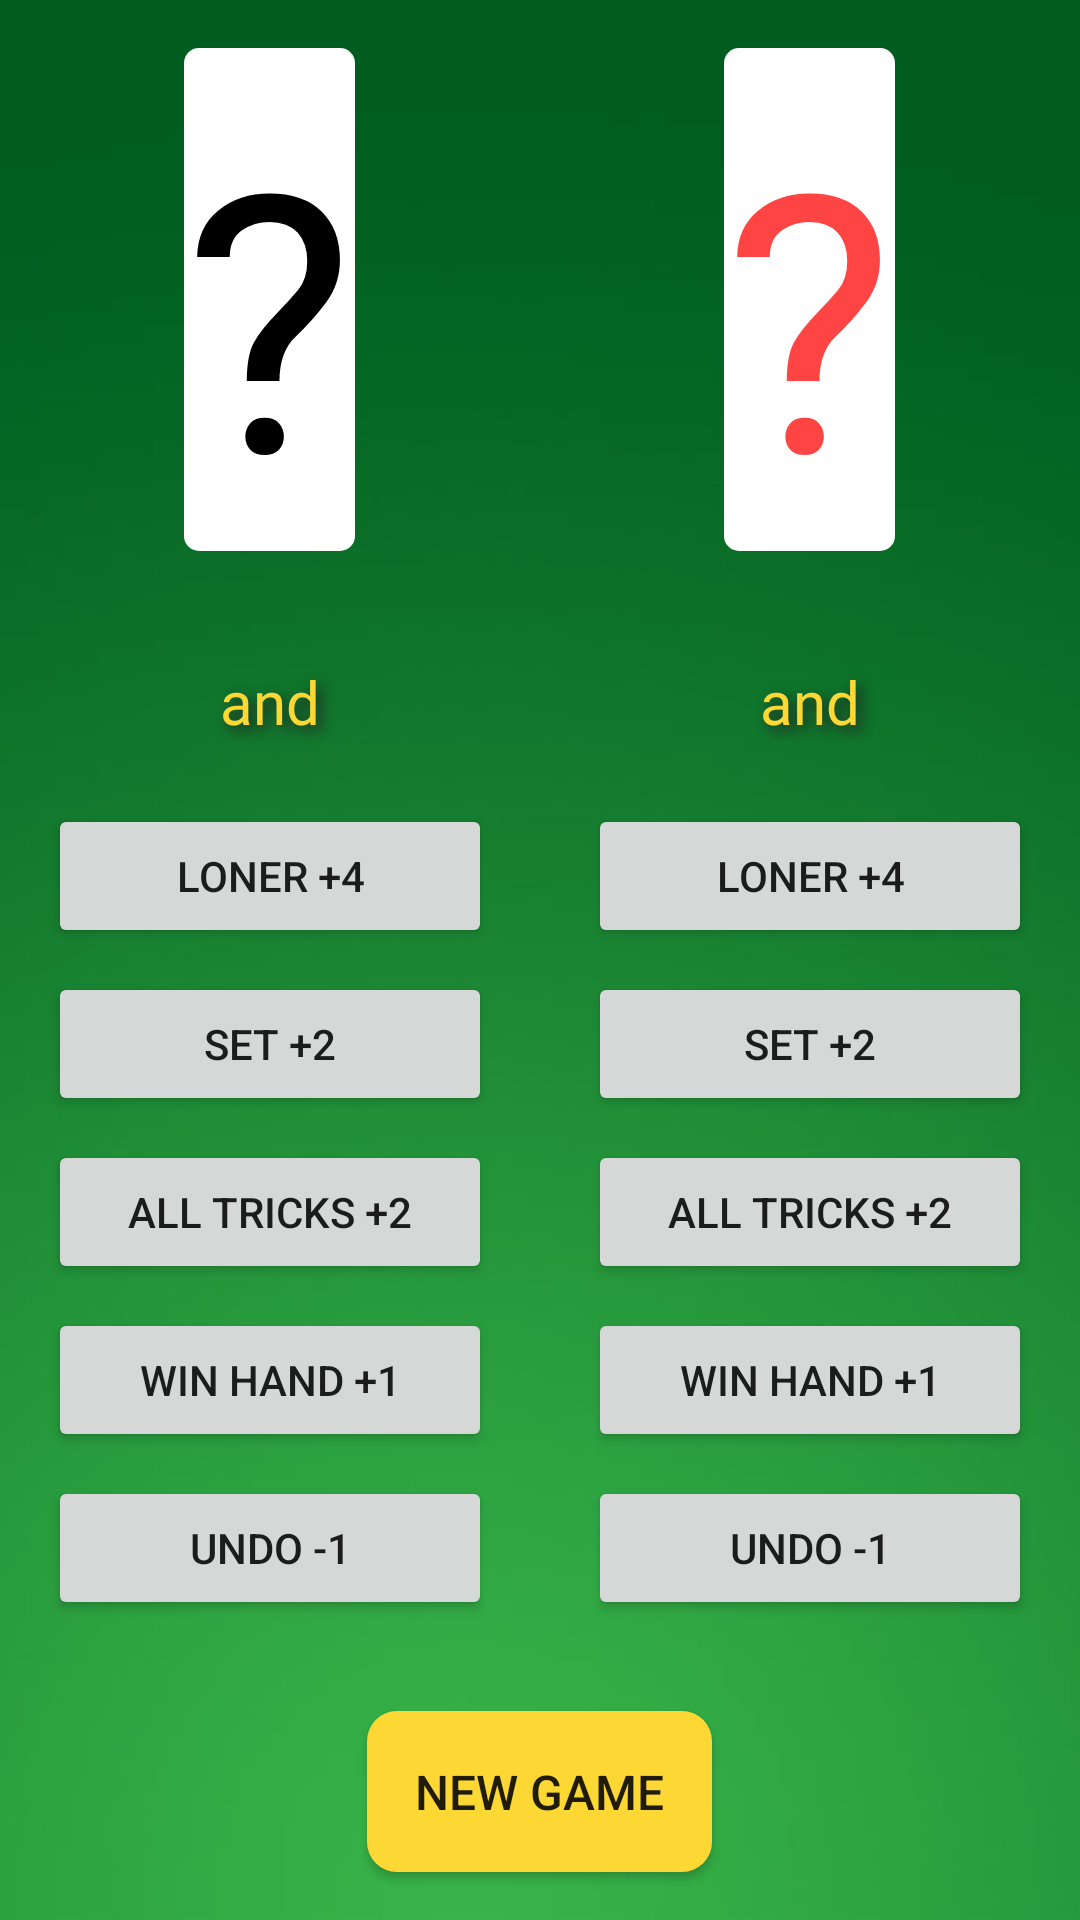

Layout XML and referenced resources for this Android screen:
<!-- AndroidManifest.xml: application theme AppTheme -->
<!-- res/layout/activity_scoring.xml -->
<?xml version="1.0" encoding="utf-8"?>
<RelativeLayout xmlns:android="http://schemas.android.com/apk/res/android"
    xmlns:app="http://schemas.android.com/apk/res-auto"
    xmlns:tools="http://schemas.android.com/tools"
    android:layout_width="match_parent"
    android:layout_height="match_parent"
    android:keepScreenOn="true"
    tools:context="com.example.android.euchrescore.ScoringActivity">

    <ImageView
        android:layout_width="match_parent"
        android:layout_height="match_parent"
        android:layout_alignParentTop="true"
        android:scaleType="centerCrop"
        android:src="@drawable/hdgradientgreen1" />

    <LinearLayout
        android:layout_width="match_parent"
        android:layout_height="match_parent"
        android:orientation="horizontal">

        <LinearLayout
            android:layout_width="0dp"
            android:layout_height="match_parent"
            android:layout_weight="1"
            android:orientation="vertical"
            android:padding="16dp">

            <TextView
                android:id="@+id/score_us"
                android:layout_width="wrap_content"
                android:layout_height="wrap_content"
                android:layout_gravity="center"
                android:background="@drawable/rounded_corners"
                android:fontFamily="@font/cards"
                android:text="@string/default_card"
                android:textColor="@android:color/black"
                android:textSize="@dimen/card_text_size" />

            <TextView
                android:id="@+id/player_one_name"
                style="@style/player_name_text"
                android:layout_width="match_parent"
                android:layout_height="wrap_content"
                android:layout_marginTop="16dp"
                android:text=""
                android:textSize="@dimen/player_name_text_size" />

            <TextView
                style="@style/player_name_text"
                android:layout_width="match_parent"
                android:layout_height="wrap_content"
                android:layout_marginBottom="-12dp"
                android:layout_marginTop="-12dp"
                android:text="and"
                android:textSize="@dimen/player_and_size" />

            <TextView
                android:id="@+id/player_two_name"
                style="@style/player_name_text"
                android:layout_width="match_parent"
                android:layout_height="wrap_content"
                android:text=""
                android:textSize="@dimen/player_name_text_size" />

            <Button
                android:id="@+id/UsLonerButton"
                android:layout_width="match_parent"
                android:layout_height="wrap_content"
                android:layout_marginBottom="@dimen/button_bottom_margin"
                android:onClick="addFourForUs"
                android:text="@string/loner" />

            <Button
                android:id="@+id/UsSetButton"
                android:layout_width="match_parent"
                android:layout_height="wrap_content"
                android:layout_marginBottom="@dimen/button_bottom_margin"
                android:onClick="addTwoForUs"
                android:text="@string/set" />

            <Button
                android:id="@+id/UsAllTricksButton"
                android:layout_width="match_parent"
                android:layout_height="wrap_content"
                android:layout_marginBottom="@dimen/button_bottom_margin"
                android:onClick="addTwoForUs"
                android:text="@string/all_tricks" />

            <Button
                android:id="@+id/UsWinHandButton"
                android:layout_width="match_parent"
                android:layout_height="wrap_content"
                android:layout_marginBottom="@dimen/button_bottom_margin"
                android:onClick="addOneForUs"
                android:text="@string/win_hand" />

            <Button
                android:id="@+id/UsUndoButton"
                android:layout_width="match_parent"
                android:layout_height="wrap_content"
                android:onClick="subtractOneFromUs"
                android:text="@string/undo" />

        </LinearLayout>

        <LinearLayout
            android:layout_width="0dp"
            android:layout_height="match_parent"
            android:layout_weight="1"
            android:orientation="vertical"
            android:padding="16dp">

            <TextView
                android:id="@+id/score_them"
                android:layout_width="wrap_content"
                android:layout_height="wrap_content"
                android:layout_gravity="center"
                android:background="@drawable/rounded_corners"
                android:fontFamily="@font/cards"
                android:text="@string/default_card"
                android:textColor="@android:color/holo_red_light"
                android:textSize="@dimen/card_text_size" />

            <TextView
                android:id="@+id/player_three_name"
                style="@style/player_name_text"
                android:layout_width="match_parent"
                android:layout_height="wrap_content"
                android:layout_marginTop="16dp"
                android:text=""
                android:textSize="@dimen/player_name_text_size" />

            <TextView
                style="@style/player_name_text"
                android:layout_width="match_parent"
                android:layout_height="wrap_content"
                android:layout_marginBottom="-12dp"
                android:layout_marginTop="-12dp"
                android:text="and"
                android:textSize="@dimen/player_and_size" />

            <TextView
                android:id="@+id/player_four_name"
                style="@style/player_name_text"
                android:layout_width="match_parent"
                android:layout_height="wrap_content"
                android:text=""
                android:textSize="@dimen/player_name_text_size" />

            <Button
                android:id="@+id/ThemLonerButton"
                android:layout_width="match_parent"
                android:layout_height="wrap_content"
                android:layout_marginBottom="@dimen/button_bottom_margin"
                android:onClick="addFourForThem"
                android:text="@string/loner" />

            <Button
                android:id="@+id/ThemSetButton"
                android:layout_width="match_parent"
                android:layout_height="wrap_content"
                android:layout_marginBottom="@dimen/button_bottom_margin"
                android:onClick="addTwoForThem"
                android:text="@string/set" />

            <Button
                android:id="@+id/ThemAllTricksButton"
                android:layout_width="match_parent"
                android:layout_height="wrap_content"
                android:layout_marginBottom="@dimen/button_bottom_margin"
                android:onClick="addTwoForThem"
                android:text="@string/all_tricks" />

            <Button
                android:id="@+id/ThemWinHandButton"
                android:layout_width="match_parent"
                android:layout_height="wrap_content"
                android:layout_marginBottom="@dimen/button_bottom_margin"
                android:onClick="addOneForThem"
                android:text="@string/win_hand" />

            <Button
                android:id="@+id/ThemUndoButton"
                android:layout_width="match_parent"
                android:layout_height="wrap_content"
                android:onClick="subtractOneFromThem"
                android:text="@string/undo" />

        </LinearLayout>

    </LinearLayout>

    <Button
        android:layout_width="wrap_content"
        android:layout_height="wrap_content"
        android:layout_alignParentBottom="true"
        android:layout_centerHorizontal="true"
        android:layout_marginBottom="16dp"
        android:background="@drawable/new_game_button"
        android:onClick="gameOver"
        android:padding="16dp"
        android:text="@string/new_game"
        android:textSize="16sp" />

</RelativeLayout>
<!-- resources referenced by this layout -->
<resources>
  <dimen name="button_bottom_margin">8dp</dimen>
  <dimen name="card_text_size">120sp</dimen>
  <dimen name="player_and_size">20sp</dimen>
  <dimen name="player_name_text_size">24sp</dimen>
  <!-- drawable hdgradientgreen1: png bitmap (drawable-hdpi, 83628 bytes) -->
  <!-- drawable new_game_button (drawable) -->
  <?xml version="1.0" encoding="utf-8"?>
  <shape xmlns:android="http://schemas.android.com/apk/res/android">
  
      <corners android:radius="10dp"/>
      <solid android:color="#fdd835"/>
  
  </shape>
  <!-- drawable rounded_corners (drawable) -->
  <?xml version="1.0" encoding="utf-8"?>
  <shape xmlns:android="http://schemas.android.com/apk/res/android" >
  
      <solid android:color="#ffffff"/>
  
      <padding
          android:top="8dp"/>
  
      <corners android:radius="5dp" />
  </shape>
  <string name="all_tricks">All Tricks +2</string>
  <string name="default_card">\?</string>
  <string name="loner">Loner +4</string>
  <string name="new_game">New Game</string>
  <string name="set">Set +2</string>
  <string name="undo">Undo -1</string>
  <string name="win_hand">Win Hand +1</string>
  <style name="player_name_text">
          <item name="android:fontFamily">@font/pokerkings</item>
          <item name="android:gravity">center_horizontal</item>
          <item name="android:shadowColor">#222222</item>
          <item name="android:shadowDx">5</item>
          <item name="android:shadowDy">5</item>
          <item name="android:shadowRadius">10</item>
          <item name="android:textAllCaps">false</item>
          <item name="android:textColor">#fdd835</item>
      </style>
  <style name="AppTheme" parent="Theme.AppCompat.Light.NoActionBar">
          
          <item name="colorPrimary">@color/colorPrimary</item>
          <item name="colorPrimaryDark">@color/colorPrimaryDark</item>
          <item name="colorAccent">@color/colorAccent</item>
      </style>
  <color name="colorPrimary">#024b30</color>
  <color name="colorPrimaryDark">#024b30</color>
  <color name="colorAccent">#ffffff</color>
</resources>
